Run: headless pygame with SDL's dummy video driver; simulated clock (each Clock.tick advances the game by its frame time, no real sleeping); random seed 0; keys injected as events and as key.get_pressed() state; no mouse input.
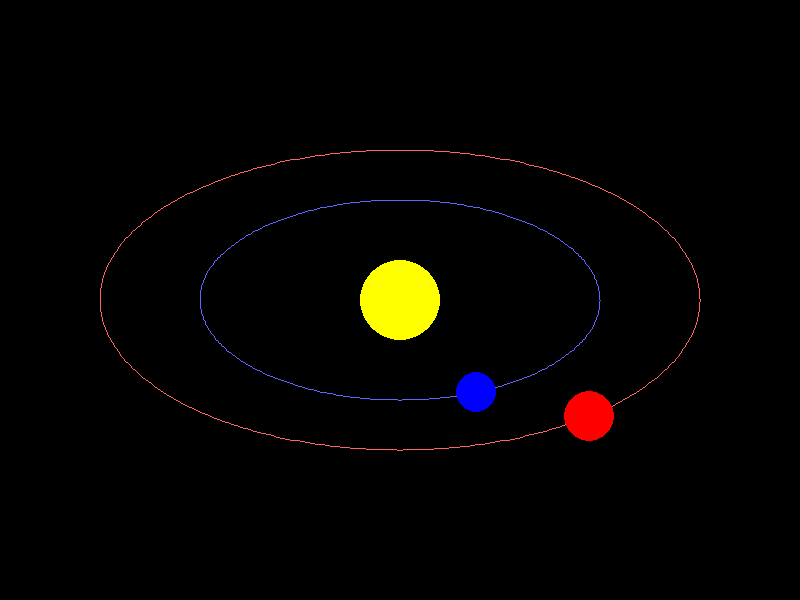
Frame 1 of 4 · flips 1–60 · no input
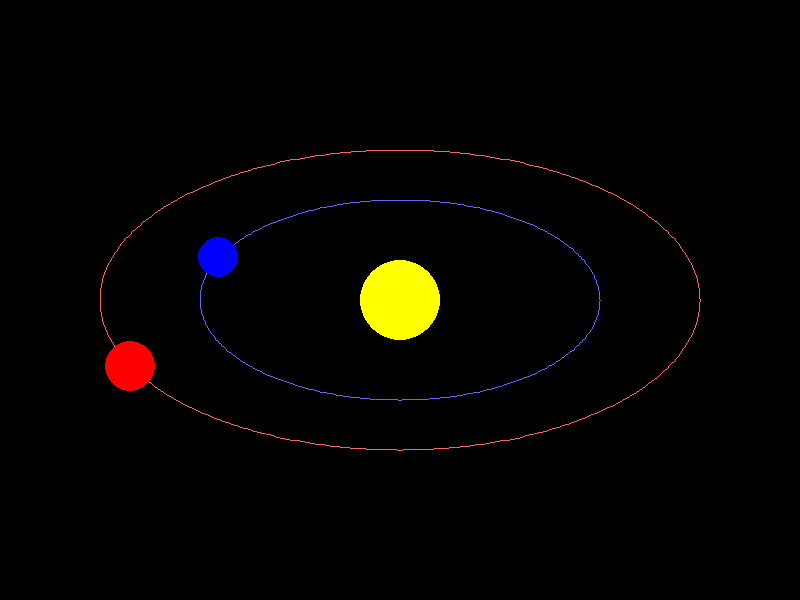
Frame 2 of 4 · flips 61–180 · tapped SPACE, RETURN · held RIGHT (→), D
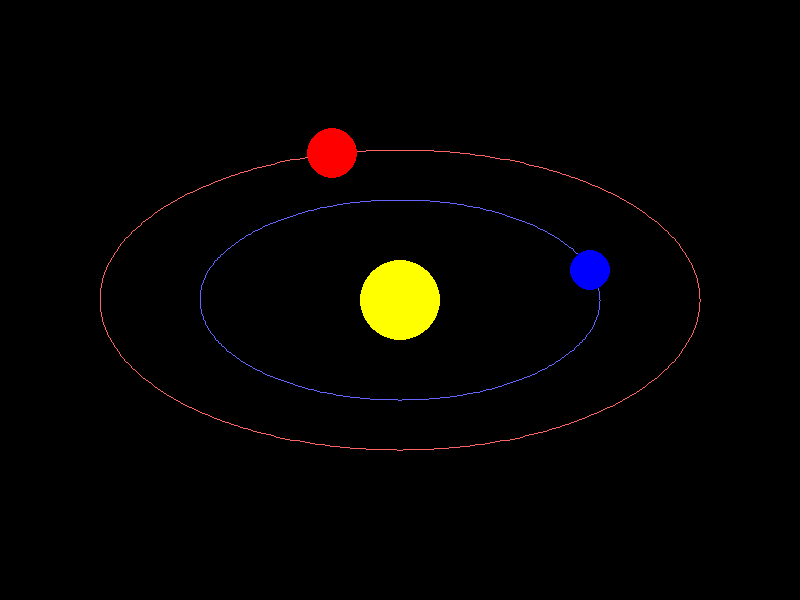
Frame 3 of 4 · flips 181–300 · held DOWN (↓), S
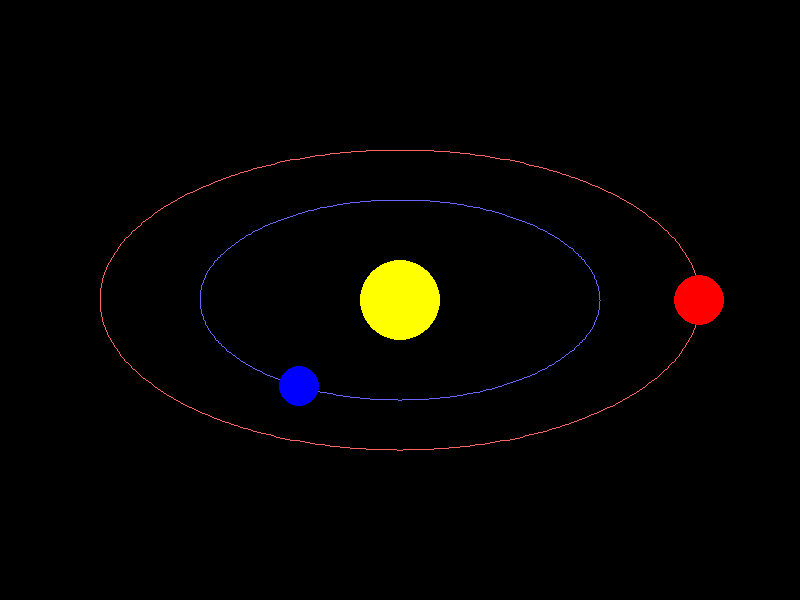
Frame 4 of 4 · flips 301–420 · held LEFT (←), A, UP (↑), W

The pygame program that drew these frames:

import pygame
import sys
import math

# Initialize Pygame
pygame.init()

# Set up the display
WIDTH = 800
HEIGHT = 600
screen = pygame.display.set_mode((WIDTH, HEIGHT))
pygame.display.set_caption("Planet Orbit Simulation")

# Colors
WHITE = (255, 255, 255)
BLACK = (0, 0, 0)
YELLOW = (255, 255, 0)  # Sun color
BLUE = (0, 0, 255)      # First planet color
RED = (255, 0, 0)       # Second planet color
LIGHT_BLUE = (100, 100, 255)  # First orbit path color
LIGHT_RED = (255, 100, 100)   # Second orbit path color

# Orbit parameters
sun_x = WIDTH // 2
sun_y = HEIGHT // 2

# First planet parameters
orbit_radius_x1 = 200  # Horizontal radius (semi-major axis)
orbit_radius_y1 = 100  # Vertical radius (semi-minor axis)
angle1 = 0

# Second planet parameters
orbit_radius_x2 = 300  # Larger orbit
orbit_radius_y2 = 150  # Larger orbit
angle2 = 0

# Function to draw elliptical orbit
def draw_orbit(surface, color, center_x, center_y, radius_x, radius_y):
    points = []
    for i in range(360):
        angle = math.radians(i)
        x = center_x + math.cos(angle) * radius_x
        y = center_y + math.sin(angle) * radius_y
        points.append((int(x), int(y)))
    pygame.draw.lines(surface, color, True, points, 1)

# Game loop
clock = pygame.time.Clock()
running = True

while running:
    # Event handling
    for event in pygame.event.get():
        if event.type == pygame.QUIT:
            running = False

    # Clear screen
    screen.fill(BLACK)

    # Draw orbit paths
    draw_orbit(screen, LIGHT_BLUE, sun_x, sun_y, orbit_radius_x1, orbit_radius_y1)
    draw_orbit(screen, LIGHT_RED, sun_x, sun_y, orbit_radius_x2, orbit_radius_y2)

    # Draw the sun (center of the orbit)
    pygame.draw.circle(screen, YELLOW, (sun_x, sun_y), 40)

    # Calculate and draw first planet (blue)
    planet_x1 = sun_x + math.cos(angle1) * orbit_radius_x1
    planet_y1 = sun_y + math.sin(angle1) * orbit_radius_y1
    pygame.draw.circle(screen, BLUE, (int(planet_x1), int(planet_y1)), 20)

    # Calculate and draw second planet (red)
    planet_x2 = sun_x + math.cos(angle2) * orbit_radius_x2
    planet_y2 = sun_y + math.sin(angle2) * orbit_radius_y2
    pygame.draw.circle(screen, RED, (int(planet_x2), int(planet_y2)), 25)

    # Update the angles for the orbits
    angle1 += 0.02  # First planet speed
    angle2 += 0.015  # Second planet speed (slightly slower)

    # Update display
    pygame.display.flip()

    # Control frame rate
    clock.tick(60)

# Quit Pygame
pygame.quit()
sys.exit()
